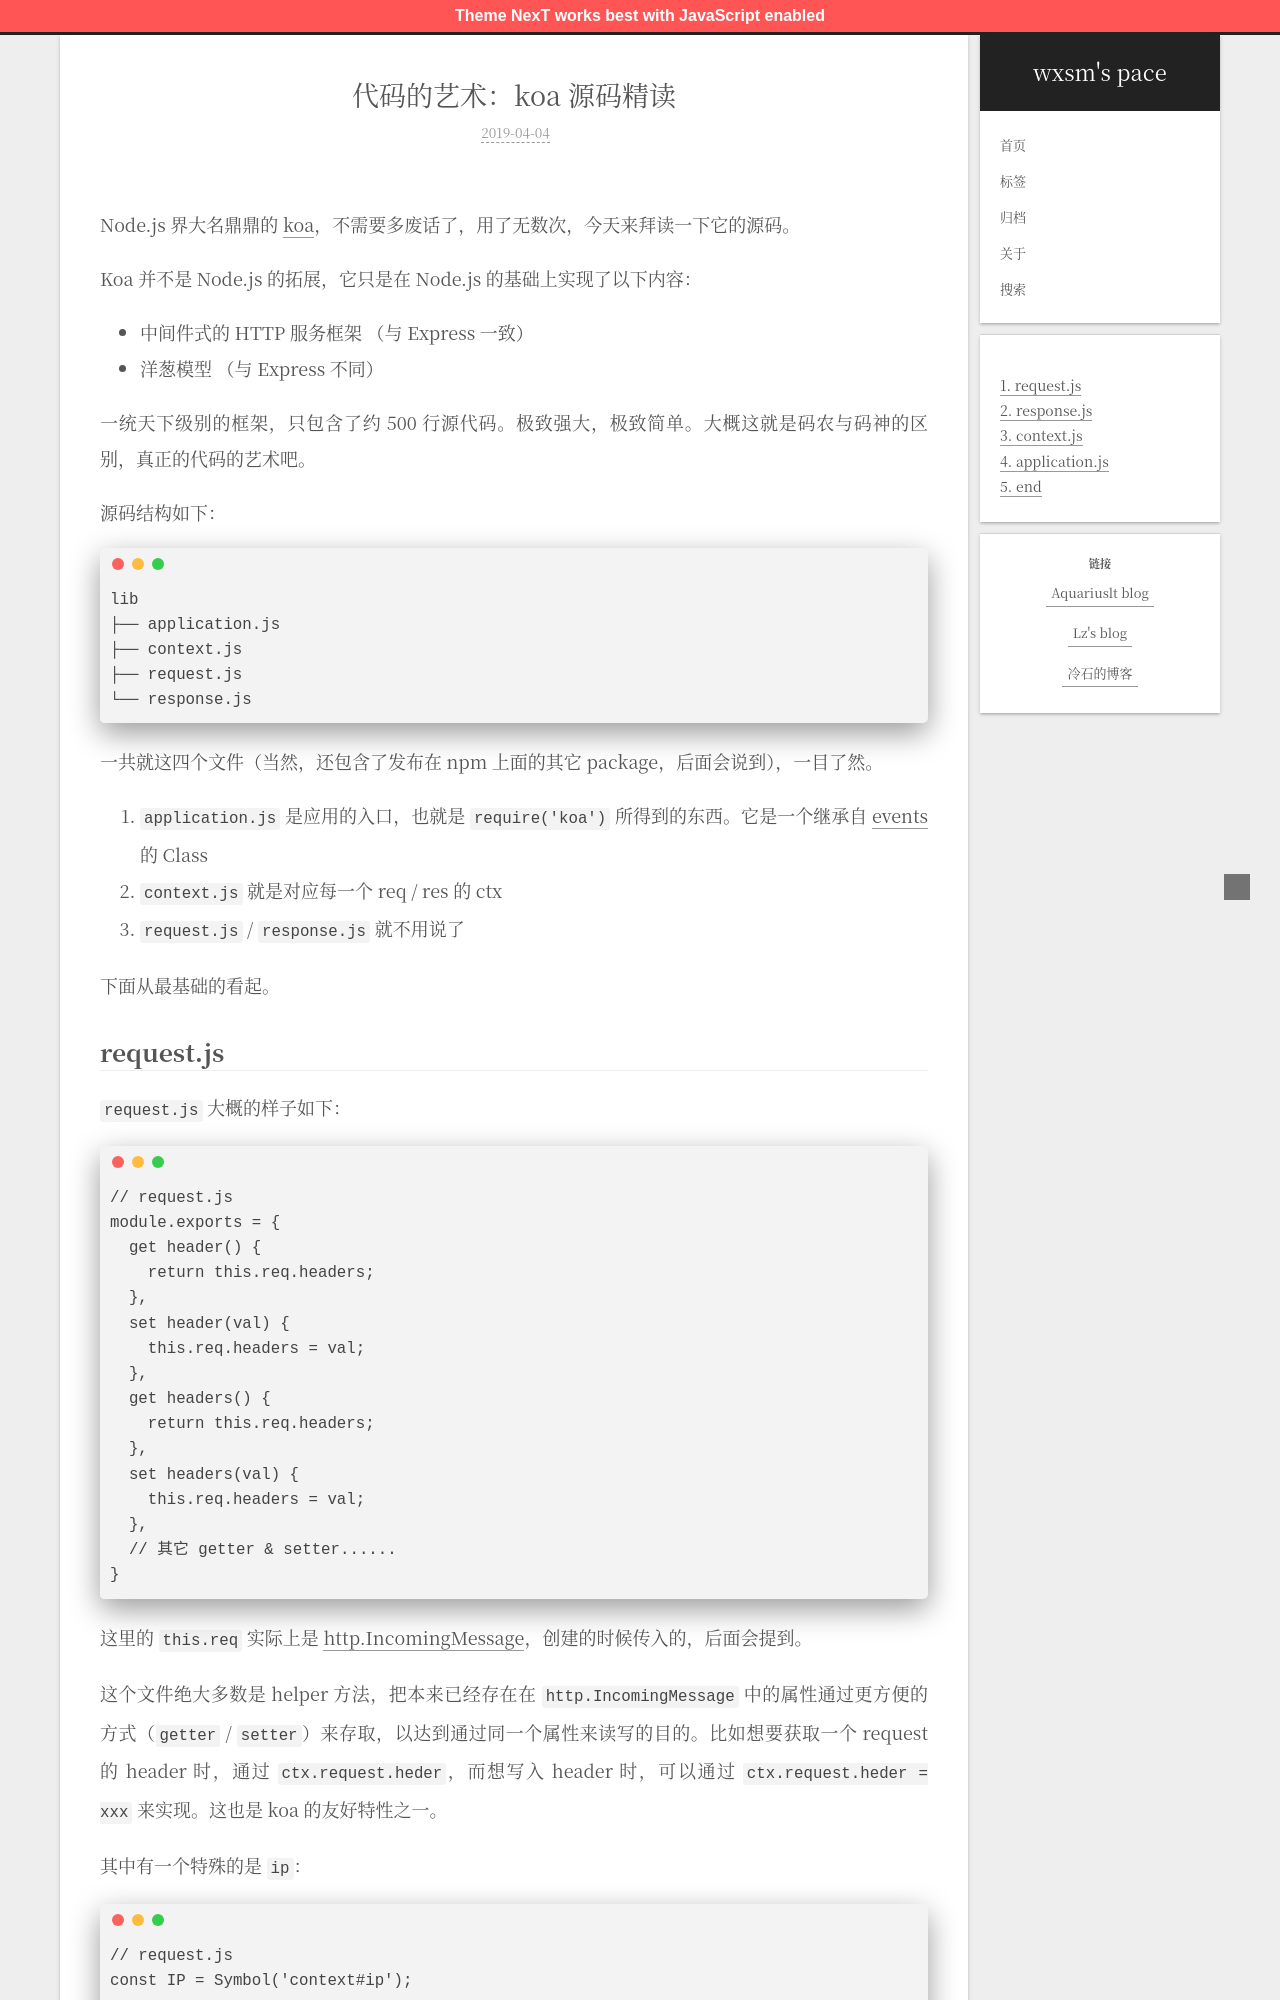

repository: wxsms/blog · page: 2019/koa-js-art-of-code/index.html · generator: jekyll

---

title: '代码的艺术：koa 源码精读'
date: 2019-04-04T07:59:02.408Z
tags: [JavaScript, Koa]
sidebar: false
draft: false
---

Node.js 界大名鼎鼎的 [koa](https://github.com/koajs/koa)，不需要多废话了，用了无数次，今天来拜读一下它的源码。

Koa 并不是 Node.js 的拓展，它只是在 Node.js 的基础上实现了以下内容：

* 中间件式的 HTTP 服务框架 （与 Express 一致）
* 洋葱模型 （与 Express 不同）

一统天下级别的框架，只包含了约 500 行源代码。极致强大，极致简单。大概这就是码农与码神的区别，真正的代码的艺术吧。

<!-- more -->

源码结构如下：

```
lib
├── application.js
├── context.js
├── request.js
└── response.js
```

一共就这四个文件（当然，还包含了发布在 npm 上面的其它 package，后面会说到），一目了然。

1. `application.js` 是应用的入口，也就是 `require('koa')` 所得到的东西。它是一个继承自 [events](https://nodejs.org/dist/latest-v11.x/docs/api/events.html) 的 Class
2. `context.js` 就是对应每一个 req / res 的 ctx
3. `request.js` / `response.js` 就不用说了

下面从最基础的看起。
